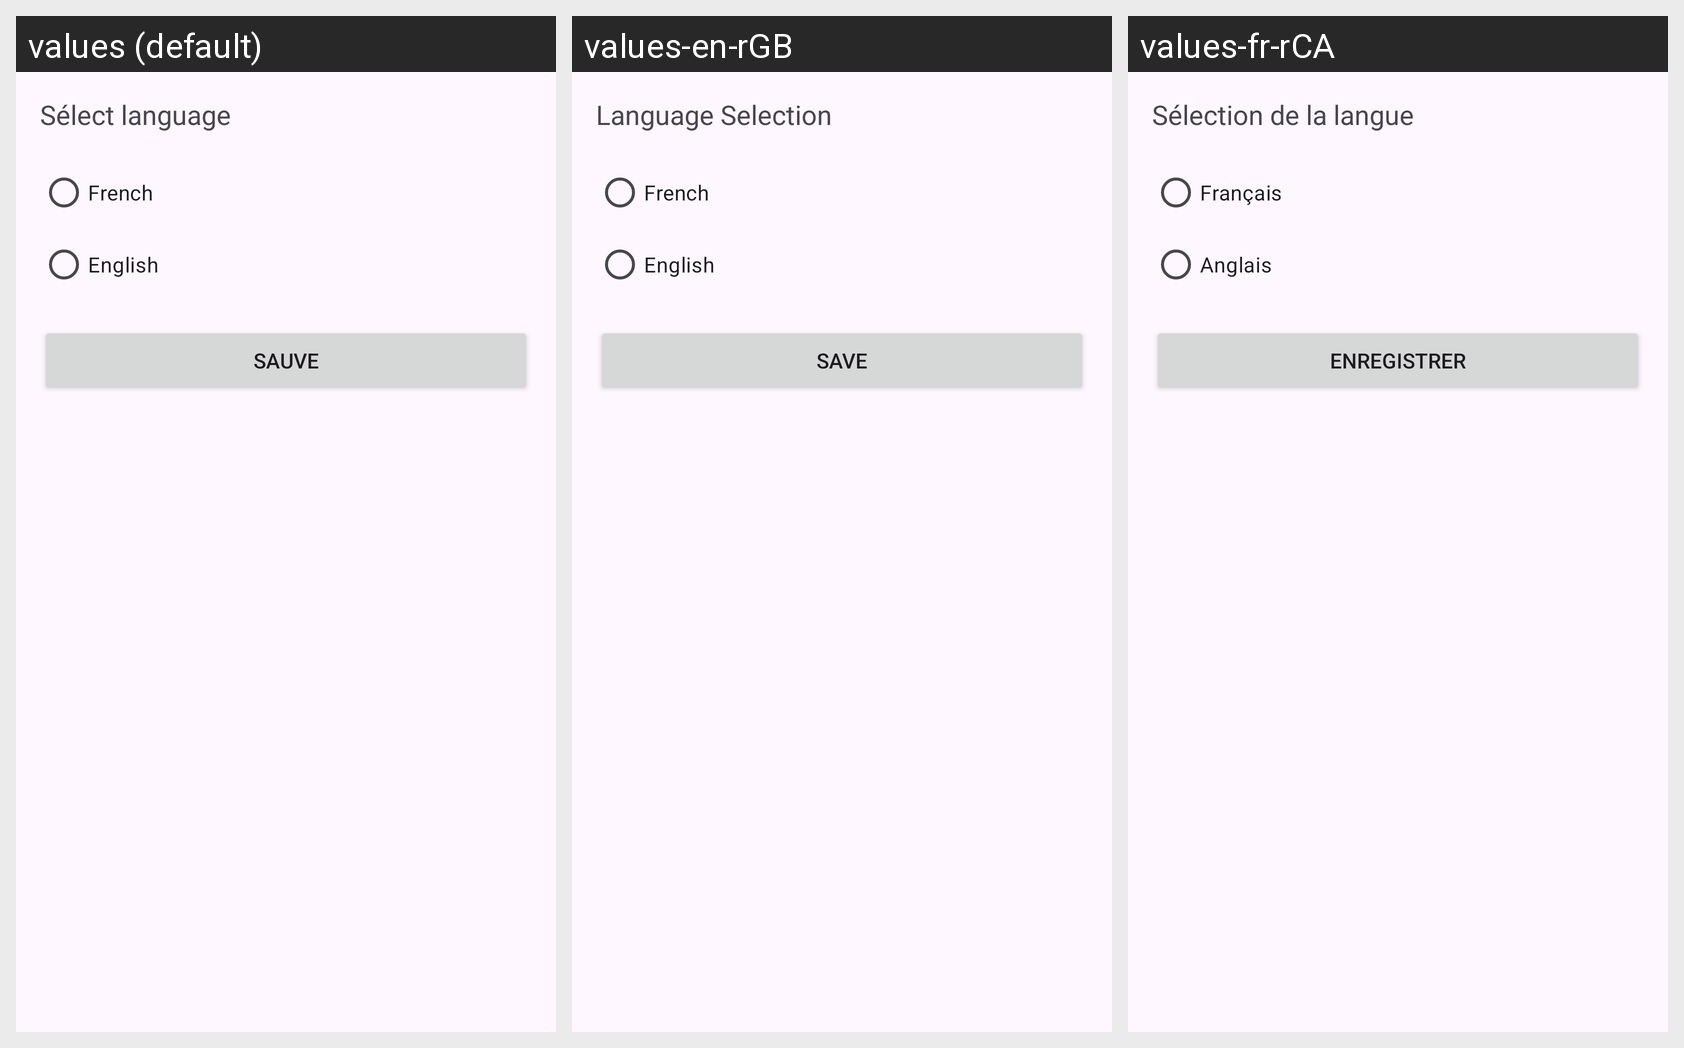

Strings drawn on this Android screen and how each of the app's shown locales translates them:
Android screen res/layout/activity_language_selection.xml rendered under 3 locales, left to right: values (default), values-en-rGB, values-fr-rCA. Device: Nexus 5 (rendered at 1080×1920; each locale shown at half size, 540×960, under a caption strip naming it); theme Theme.TransportCollectifs.
Strings drawn on this screen, with the default value and each locale's value (text and hints the layout hard-codes, and strings that could not be matched under every locale, appear in the picture but are not listed):

language_selection
  values: Sélect language
  values-en-rGB: Language Selection
  values-fr-rCA: Sélection de la langue

language_french
  values: French
  values-en-rGB: French
  values-fr-rCA: Français

language_english
  values: English
  values-en-rGB: English
  values-fr-rCA: Anglais

save_button
  values: Sauve
  values-en-rGB: Save
  values-fr-rCA: Enregistrer
